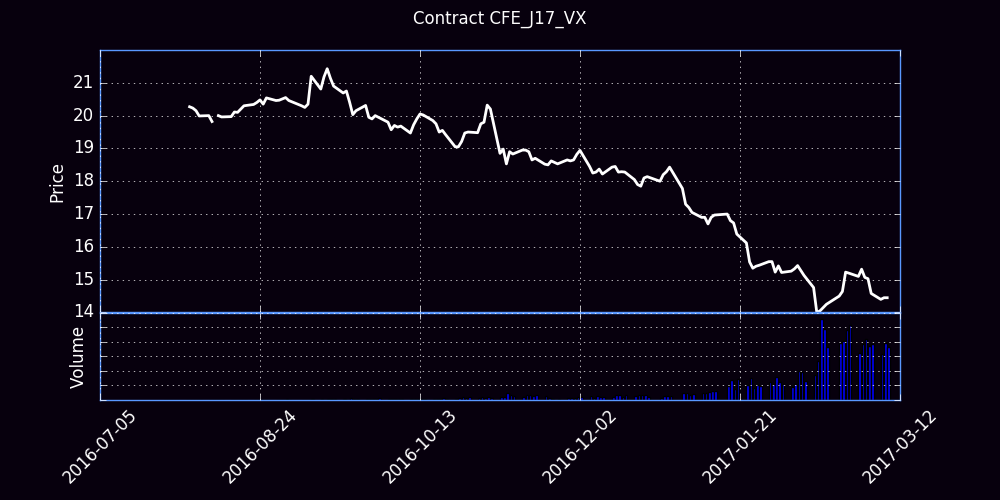

The file beside this chart, header and first rows:
Trade Date, Futures, Open, High, Low, Close, Settle, Change, Total Volume, EFP, Open Interest
07/25/2016, J (Apr 17), 0.00, 0.00, 0.00, 0.00, 20.32, 20.32, 0, 0, 0
07/26/2016, J (Apr 17), 20.00, 20.30, 20.00, 20.25, 22.43, 2.10, 6, 0, 3
07/27/2016, J (Apr 17), 0.00, 20.40, 21.50, 0.00, 20.27, -2.15, 0, 0, 3
07/28/2016, J (Apr 17), 0.00, 19.15, 21.50, 0.00, 20.32, 0.05, 0, 0, 3
07/29/2016, J (Apr 17), 20.00, 20.01, 17.05, 17.05, 20.43, 0.10, 3, 0, 4
08/01/2016, J (Apr 17), 0.00, 19.05, 21.45, 0.00, 20.25, -0.18, 0, 0, 4
08/02/2016, J (Apr 17), 19.96, 20.35, 19.96, 20.27, 20.18, -0.08, 48, 0, 52
08/03/2016, J (Apr 17), 20.24, 20.24, 20.15, 20.23, 20.02, -0.15, 28, 0, 79
08/04/2016, J (Apr 17), 20.00, 20.17, 20.00, 20.15, 19.9, -0.12, 32, 0, 108
08/05/2016, J (Apr 17), 19.95, 19.99, 19.91, 19.99, 19.95, 0.05, 142, 0, 250
08/08/2016, J (Apr 17), 20.00, 20.00, 20.00, 20.00, 19.95, 0.00, 1, 0, 251
08/09/2016, J (Apr 17), 19.80, 19.82, 19.60, 19.82, 19.68, -0.28, 36, 0, 285
08/10/2016, J (Apr 17), 0.00, 19.30, 19.85, 0.00, 19.65, -0.02, 0, 0, 285
08/11/2016, J (Apr 17), 19.73, 20.00, 19.69, 20.00, 19.57, -0.08, 56, 0, 341
08/12/2016, J (Apr 17), 19.82, 19.96, 19.80, 19.96, 19.85, 0.28, 23, 0, 362
08/15/2016, J (Apr 17), 19.83, 19.97, 19.83, 19.97, 19.9, 0.05, 42, 0, 404
08/16/2016, J (Apr 17), 19.95, 20.26, 19.95, 20.11, 20.1, 0.20, 59, 0, 446
08/17/2016, J (Apr 17), 20.11, 20.37, 20.05, 20.10, 20.07, -0.02, 124, 0, 535
08/18/2016, J (Apr 17), 20.15, 20.25, 20.05, 20.20, 20.2, 0.12, 21, 0, 543
08/19/2016, J (Apr 17), 20.30, 20.38, 20.19, 20.30, 20.3, 0.10, 96, 0, 597
08/22/2016, J (Apr 17), 20.30, 20.40, 20.28, 20.34, 20.32, 0.02, 96, 0, 662
08/23/2016, J (Apr 17), 20.25, 20.40, 20.22, 20.40, 20.38, 0.05, 89, 0, 726
08/24/2016, J (Apr 17), 20.40, 20.50, 20.35, 20.48, 20.48, 0.10, 55, 0, 759
08/25/2016, J (Apr 17), 20.44, 20.50, 20.35, 20.35, 20.38, -0.10, 93, 0, 799
08/26/2016, J (Apr 17), 20.39, 20.67, 20.10, 20.54, 20.52, 0.15, 219, 0, 916
08/29/2016, J (Apr 17), 20.45, 20.50, 20.30, 20.46, 20.48, -0.05, 224, 0, 1029
08/30/2016, J (Apr 17), 20.41, 20.51, 20.37, 20.47, 20.45, -0.02, 266, 0, 1230
08/31/2016, J (Apr 17), 20.46, 20.63, 20.46, 20.51, 20.48, 0.02, 225, 0, 1381
09/01/2016, J (Apr 17), 20.50, 20.70, 20.40, 20.55, 20.55, 0.08, 1064, 0, 2243
09/02/2016, J (Apr 17), 20.60, 20.61, 20.44, 20.46, 20.45, -0.10, 207, 0, 2364
09/06/2016, J (Apr 17), 20.49, 20.49, 20.30, 20.30, 20.27, -0.18, 292, 0, 2547
09/07/2016, J (Apr 17), 20.25, 20.35, 20.20, 20.25, 20.25, -0.02, 100, 0, 2583
09/08/2016, J (Apr 17), 20.30, 20.40, 20.24, 20.35, 20.35, 0.10, 423, 0, 2629
09/09/2016, J (Apr 17), 20.40, 21.27, 20.40, 21.20, 21.23, 0.88, 689, 0, 2875
09/12/2016, J (Apr 17), 21.40, 21.40, 20.55, 20.81, 20.8, -0.42, 1150, 0, 3276
09/13/2016, J (Apr 17), 20.85, 21.60, 20.85, 21.18, 21.2, 0.40, 680, 0, 3421
09/14/2016, J (Apr 17), 21.13, 21.45, 21.07, 21.43, 21.4, 0.20, 817, 0, 3513
09/15/2016, J (Apr 17), 21.40, 21.49, 21.02, 21.14, 21.12, -0.28, 860, 0, 3871
09/16/2016, J (Apr 17), 21.22, 21.40, 20.90, 20.90, 20.93, -0.20, 716, 0, 4128
09/19/2016, J (Apr 17), 20.83, 20.94, 20.60, 20.69, 20.65, -0.28, 723, 0, 4394
09/20/2016, J (Apr 17), 20.68, 20.75, 20.55, 20.75, 20.75, 0.10, 409, 0, 4571
09/21/2016, J (Apr 17), 20.76, 20.83, 20.28, 20.41, 20.43, -0.32, 2610, 0, 5688
09/22/2016, J (Apr 17), 20.40, 20.43, 19.99, 20.03, 20.02, -0.40, 1453, 0, 6339
09/23/2016, J (Apr 17), 19.95, 20.15, 19.89, 20.15, 20.18, 0.15, 689, 0, 6259
09/26/2016, J (Apr 17), 20.15, 20.48, 20.10, 20.31, 20.3, 0.12, 2011, 0, 6643
09/27/2016, J (Apr 17), 20.25, 20.45, 19.90, 19.95, 19.98, -0.32, 1557, 0, 6933
09/28/2016, J (Apr 17), 19.98, 20.18, 19.78, 19.90, 19.93, -0.05, 1038, 0, 7302
09/29/2016, J (Apr 17), 19.85, 20.39, 19.81, 20.00, 19.98, 0.05, 1849, 0, 7943
09/30/2016, J (Apr 17), 20.00, 20.33, 19.82, 19.95, 19.98, 0.00, 2682, 0, 8470
10/03/2016, J (Apr 17), 19.85, 20.02, 19.73, 19.80, 19.8, -0.18, 914, 0, 8750
10/04/2016, J (Apr 17), 19.75, 19.98, 19.55, 19.57, 19.57, -0.22, 1335, 0, 8880
10/05/2016, J (Apr 17), 19.55, 19.75, 19.46, 19.70, 19.73, 0.15, 1502, 0, 9008
10/06/2016, J (Apr 17), 19.70, 19.84, 19.55, 19.65, 19.62, -0.10, 1120, 0, 9236
10/07/2016, J (Apr 17), 19.64, 19.87, 19.54, 19.68, 19.7, 0.08, 1436, 0, 9499
10/10/2016, J (Apr 17), 19.65, 19.65, 19.45, 19.47, 19.45, -0.25, 719, 0, 9662
10/11/2016, J (Apr 17), 19.43, 19.98, 19.42, 19.72, 19.73, 0.28, 1517, 0, 9947
10/12/2016, J (Apr 17), 19.73, 19.90, 19.60, 19.90, 19.93, 0.20, 1274, 0, 10002
10/13/2016, J (Apr 17), 19.90, 20.35, 19.85, 20.05, 20.07, 0.15, 1439, 0, 10335
10/14/2016, J (Apr 17), 20.10, 20.10, 19.75, 20.02, 20, -0.08, 1344, 0, 10480
10/17/2016, J (Apr 17), 20.10, 20.10, 19.76, 19.85, 19.82, -0.18, 863, 0, 10838
... 97 more rows
